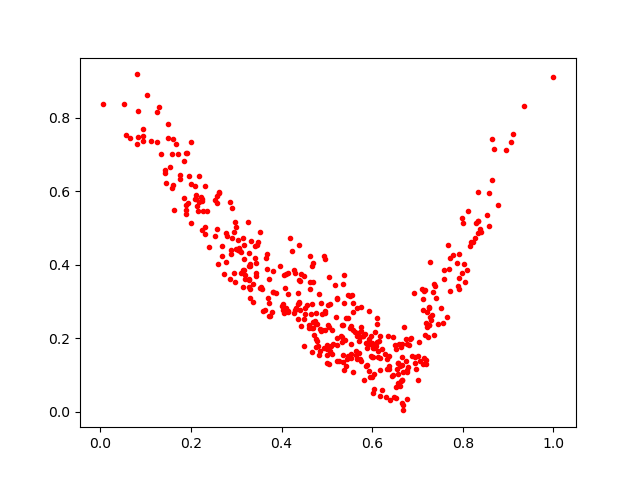

The table this chart was drawn from, first rows:
0.48209447, 0.15404548
0.2115, 0.5893
0.3138, 0.4721
0.6031, 0.1012
0.1018, 0.8615
0.5629, 0.2154
0.5178, 0.3449
0.5386, 0.372
0.5011, 0.1713
0.7011, 0.1511
0.8688, 0.7137
0.7124, 0.1284
0.3417, 0.4496
0.8151, 0.4516
0.209, 0.6148
0.5376, 0.2965
0.6377, 0.1229
0.4643, 0.2658
0.1765, 0.6432
0.6655, 0.1836
0.6669, 0.003033
0.6817, 0.1802
0.1348, 0.6997
0.5682, 0.214
0.5466, 0.2557
0.5672, 0.2045
0.4307, 0.2811
0.2865, 0.5692
0.5226, 0.2003
0.9059, 0.7336
0.149, 0.7837
0.6744, 0.1968
0.5228, 0.1819
0.4495, 0.2506
0.2002, 0.7343
0.2688, 0.4222
0.158, 0.7016
0.3453, 0.4522
0.2149, 0.5468
0.6479, 0.03853
0.579, 0.2051
0.331, 0.397
0.2953, 0.4888
0.6015, 0.1496
0.5352, 0.3464
0.2992, 0.5018
0.7923, 0.3344
0.4804, 0.1789
0.801, 0.5134
0.3516, 0.3373
0.5584, 0.2713
0.7138, 0.1469
0.7199, 0.2722
0.5226, 0.3077
0.4631, 0.3328
0.5719, 0.1439
0.3258, 0.5166
0.8405, 0.49
0.6522, 0.06672
0.6666, 0.0851
0.3271, 0.3576
... 390 more rows
